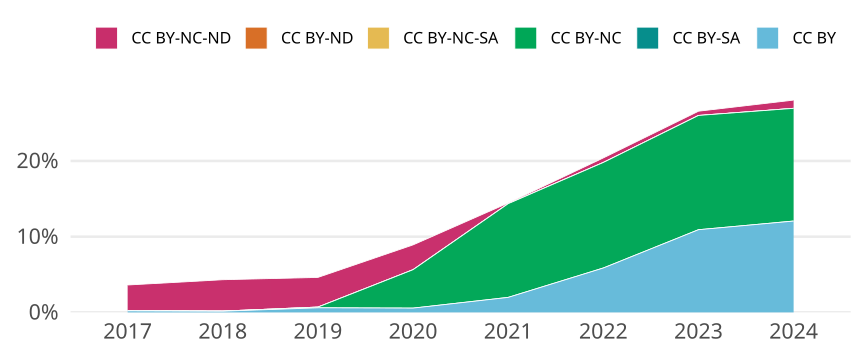

The data file committed next to this chart (first rows):
cr_year, cc, cc_total, jn_all, prop
2017, CC BY, 10, 4948, 0.002021
2017, CC BY-SA, 0, NA, 0
2017, CC BY-NC, 1, 4948, 2.021018593371059e-4
2017, CC BY-NC-SA, 0, NA, 0
2017, CC BY-ND, 0, NA, 0
2017, CC BY-NC-ND, 168, 4948, 0.03395
2018, CC BY, 8, 5167, 0.001548
2018, CC BY-SA, 0, NA, 0
2018, CC BY-NC, 1, 5167, 1.9353590090961874e-4
2018, CC BY-NC-SA, 0, NA, 0
2018, CC BY-ND, 0, NA, 0
2018, CC BY-NC-ND, 214, 5167, 0.04142
2019, CC BY, 31, 5129, 0.006044
2019, CC BY-SA, 0, NA, 0
2019, CC BY-NC, 5, 5129, 9.748488984207448e-4
2019, CC BY-NC-SA, 0, NA, 0
2019, CC BY-ND, 0, NA, 0
2019, CC BY-NC-ND, 201, 5129, 0.03919
2020, CC BY, 29, 5124, 0.00566
2020, CC BY-SA, 0, NA, 0
2020, CC BY-NC, 260, 5124, 0.05074
2020, CC BY-NC-SA, 0, NA, 0
2020, CC BY-ND, 0, NA, 0
2020, CC BY-NC-ND, 168, 5124, 0.03279
2021, CC BY, 109, 5501, 0.01981
2021, CC BY-SA, 0, NA, 0
2021, CC BY-NC, 681, 5501, 0.1238
2021, CC BY-NC-SA, 0, NA, 0
2021, CC BY-ND, 0, NA, 0
2021, CC BY-NC-ND, 5, 5501, 9.089256498818396e-4
2022, CC BY, 252, 4297, 0.05865
2022, CC BY-SA, 0, NA, 0
2022, CC BY-NC, 599, 4297, 0.1394
2022, CC BY-NC-SA, 0, NA, 0
2022, CC BY-ND, 0, NA, 0
2022, CC BY-NC-ND, 26, 4297, 0.006051
2023, CC BY, 466, 4267, 0.1092
2023, CC BY-SA, 0, NA, 0
2023, CC BY-NC, 644, 4267, 0.1509
2023, CC BY-NC-SA, 0, NA, 0
2023, CC BY-ND, 0, NA, 0
2023, CC BY-NC-ND, 24, 4267, 0.005625
2024, CC BY, 111, 920, 0.1207
2024, CC BY-SA, 0, NA, 0
2024, CC BY-NC, 137, 920, 0.1489
2024, CC BY-NC-SA, 0, NA, 0
2024, CC BY-ND, 0, NA, 0
2024, CC BY-NC-ND, 10, 920, 0.01087
